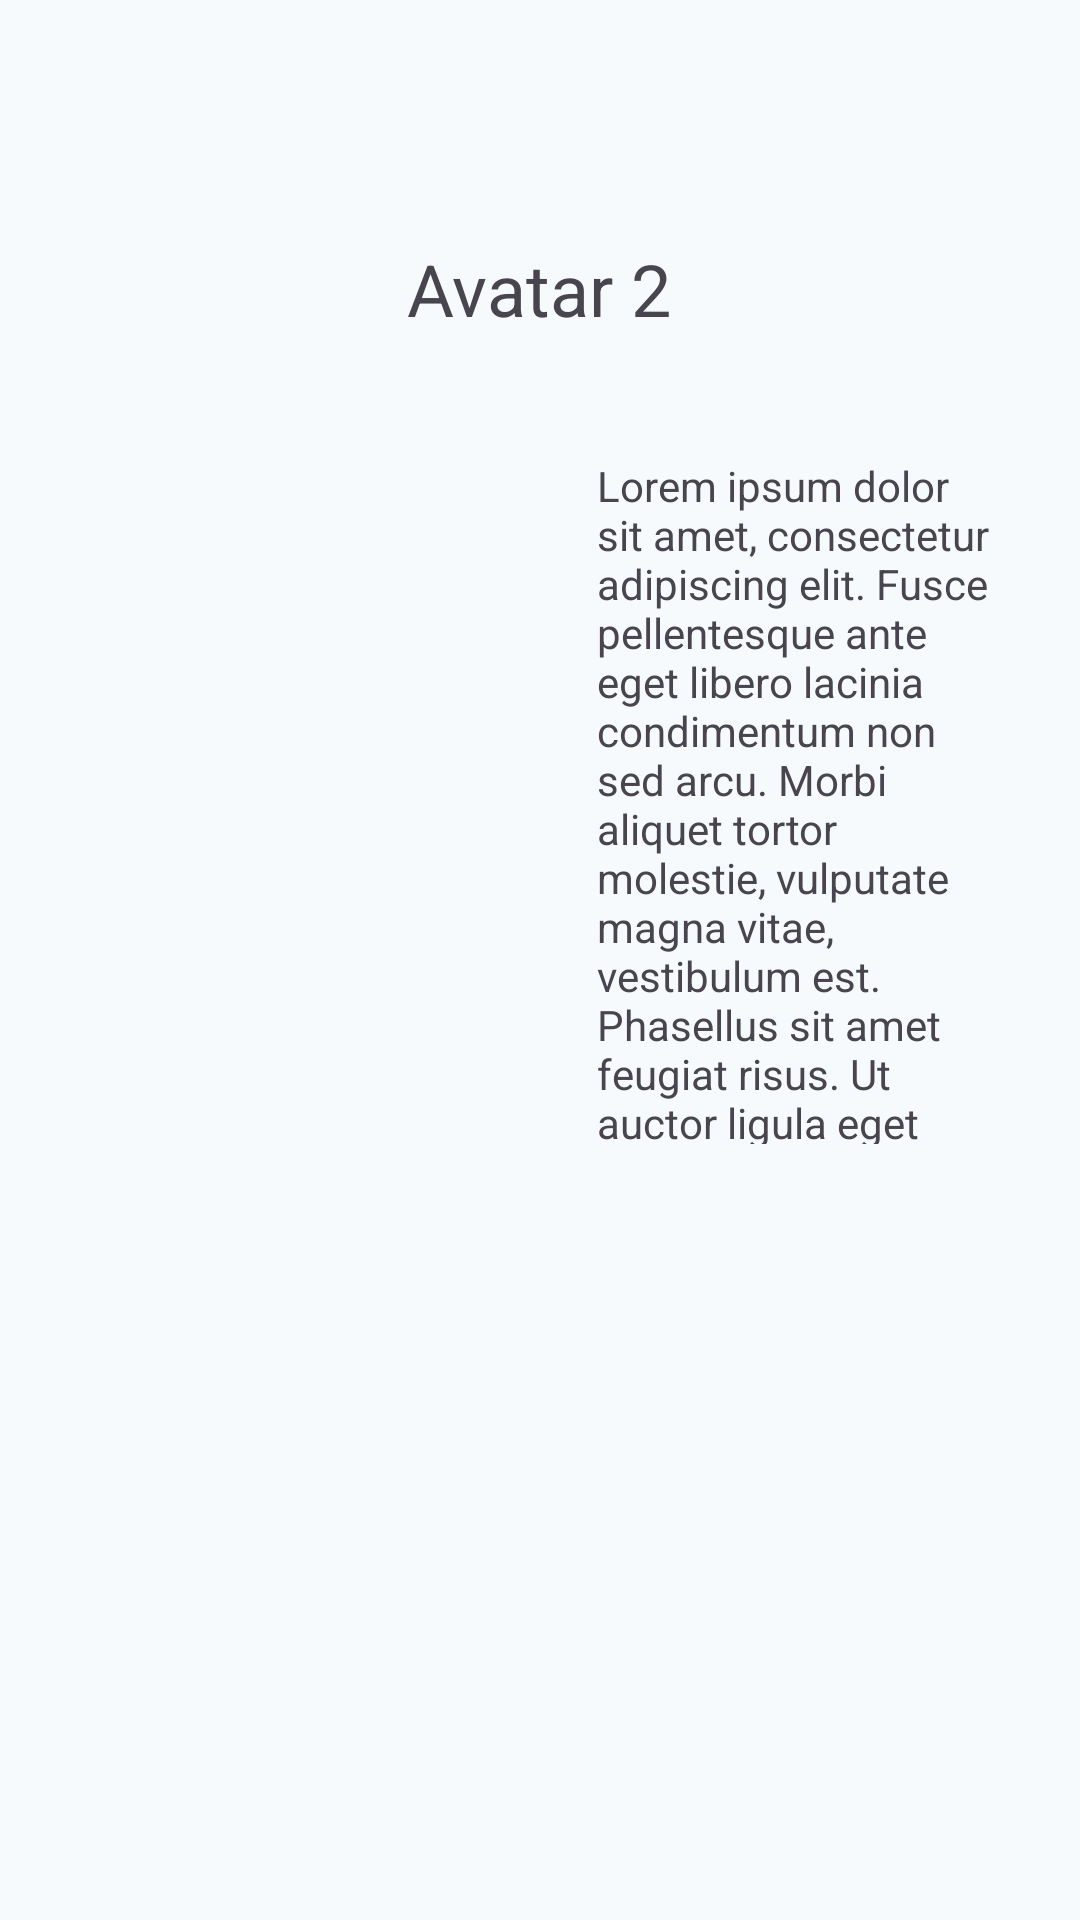

Android layout source for this screen:
<!-- AndroidManifest.xml: application theme Theme.Material_Design3_mañana -->
<!-- res/layout/activity_pelicula.xml -->
<?xml version="1.0" encoding="utf-8"?>
<androidx.constraintlayout.widget.ConstraintLayout xmlns:android="http://schemas.android.com/apk/res/android"
    xmlns:app="http://schemas.android.com/apk/res-auto"
    xmlns:tools="http://schemas.android.com/tools"
    android:id="@+id/main"
    android:layout_width="match_parent"
    android:layout_height="match_parent"
    android:paddingStart="30dp"
    android:paddingEnd="30dp"
    tools:context=".PeliculaActivity">

    <TextView
        android:id="@+id/titulo"
        android:layout_width="wrap_content"
        android:layout_height="wrap_content"
        android:layout_marginTop="80dp"
        android:text="Avatar 2"
        android:textSize="24sp"
        app:layout_constraintEnd_toEndOf="parent"
        app:layout_constraintHorizontal_bias="0.498"
        app:layout_constraintStart_toStartOf="parent"
        app:layout_constraintTop_toTopOf="parent" />

    <TextView
        android:id="@+id/descripcion"
        android:layout_width="0dp"
        android:layout_height="229dp"
        android:layout_marginStart="16dp"
        android:layout_marginTop="40dp"
        android:text="Lorem ipsum dolor sit amet, consectetur adipiscing elit. Fusce pellentesque ante eget libero lacinia condimentum non sed arcu. Morbi aliquet tortor molestie, vulputate magna vitae, vestibulum est. Phasellus sit amet feugiat risus. Ut auctor ligula eget hendrerit consequat. Lorem ipsum dolor sit amet, consectetur adipiscing elit. Integer tempus rutrum vulputate. Vivamus tempor fringilla tellus, ut tincidunt mi lobortis eget. Sed ante odio, blandit vitae quam ut, malesuada gravida ex. Vivamus at imperdiet diam. Nullam hendrerit augue sit amet nisi sollicitudin cursus. Fusce vulputate, ex vel sagittis accumsan, nunc felis fermentum elit, a tempor purus diam id sem. Donec leo ipsum, bibendum vel porta et, pulvinar dignissim ex."
        app:layout_constraintEnd_toEndOf="parent"
        app:layout_constraintStart_toEndOf="@+id/imagen"
        app:layout_constraintTop_toBottomOf="@+id/titulo" />

    <ImageView
        android:id="@+id/imagen"
        android:layout_width="153dp"
        android:layout_height="229dp"
        android:layout_marginTop="40dp"
        app:layout_constraintStart_toStartOf="parent"
        app:layout_constraintTop_toBottomOf="@+id/titulo"
        tools:src="@tools:sample/avatars" />

</androidx.constraintlayout.widget.ConstraintLayout>
<!-- resources referenced by this layout -->
<resources>
  <style name="Theme.Material_Design3_mañana" parent="Base.Theme.Material_Design3_mañana" />
  <color name="md_theme_primary">#0F6681</color>
  <color name="md_theme_onPrimary">#FFFFFF</color>
  <color name="md_theme_primaryContainer">#BCE9FF</color>
  <color name="md_theme_onPrimaryContainer">#001F29</color>
  <color name="md_theme_secondary">#4D616B</color>
  <color name="md_theme_onSecondary">#FFFFFF</color>
  <color name="md_theme_secondaryContainer">#D0E6F2</color>
  <color name="md_theme_onSecondaryContainer">#081E27</color>
  <color name="md_theme_tertiary">#5C5B7D</color>
  <color name="md_theme_onTertiary">#FFFFFF</color>
  <color name="md_theme_tertiaryContainer">#E2DFFF</color>
  <color name="md_theme_onTertiaryContainer">#191836</color>
  <color name="md_theme_error">#BA1A1A</color>
  <color name="md_theme_onError">#FFFFFF</color>
  <color name="md_theme_errorContainer">#FFDAD6</color>
  <color name="md_theme_onErrorContainer">#410002</color>
  <color name="md_theme_background">#F6FAFD</color>
  <color name="md_theme_onBackground">#171C1F</color>
  <color name="md_theme_surface">#F6FAFD</color>
  <color name="md_theme_onSurface">#171C1F</color>
  <color name="md_theme_surfaceVariant">#DCE4E9</color>
  <color name="md_theme_onSurfaceVariant">#40484C</color>
  <color name="md_theme_outline">#70787D</color>
  <color name="md_theme_outlineVariant">#C0C8CD</color>
  <color name="md_theme_inverseSurface">#2C3134</color>
  <color name="md_theme_inverseOnSurface">#EDF1F5</color>
  <color name="md_theme_inversePrimary">#8AD0EE</color>
  <color name="md_theme_primaryFixed">#BCE9FF</color>
  <color name="md_theme_onPrimaryFixed">#001F29</color>
  <color name="md_theme_primaryFixedDim">#00B1FD</color>
  <color name="md_theme_onPrimaryFixedVariant">#004D63</color>
  <color name="md_theme_secondaryFixed">#D0E6F2</color>
  <color name="md_theme_onSecondaryFixed">#081E27</color>
  <color name="md_theme_secondaryFixedDim">#B4CAD5</color>
  <color name="md_theme_onSecondaryFixedVariant">#354A53</color>
  <color name="md_theme_tertiaryFixed">#E2DFFF</color>
  <color name="md_theme_onTertiaryFixed">#191836</color>
  <color name="md_theme_tertiaryFixedDim">#C5C3EA</color>
  <color name="md_theme_onTertiaryFixedVariant">#444364</color>
  <color name="md_theme_surfaceDim">#D6DBDE</color>
  <color name="md_theme_surfaceBright">#F6FAFD</color>
  <color name="md_theme_surfaceContainerLowest">#FFFFFF</color>
  <color name="md_theme_surfaceContainerLow">#F0F4F8</color>
  <color name="md_theme_surfaceContainer">#EAEEF2</color>
  <color name="md_theme_surfaceContainerHigh">#E4E9EC</color>
  <color name="md_theme_surfaceContainerHighest">#DEE3E6</color>
</resources>
